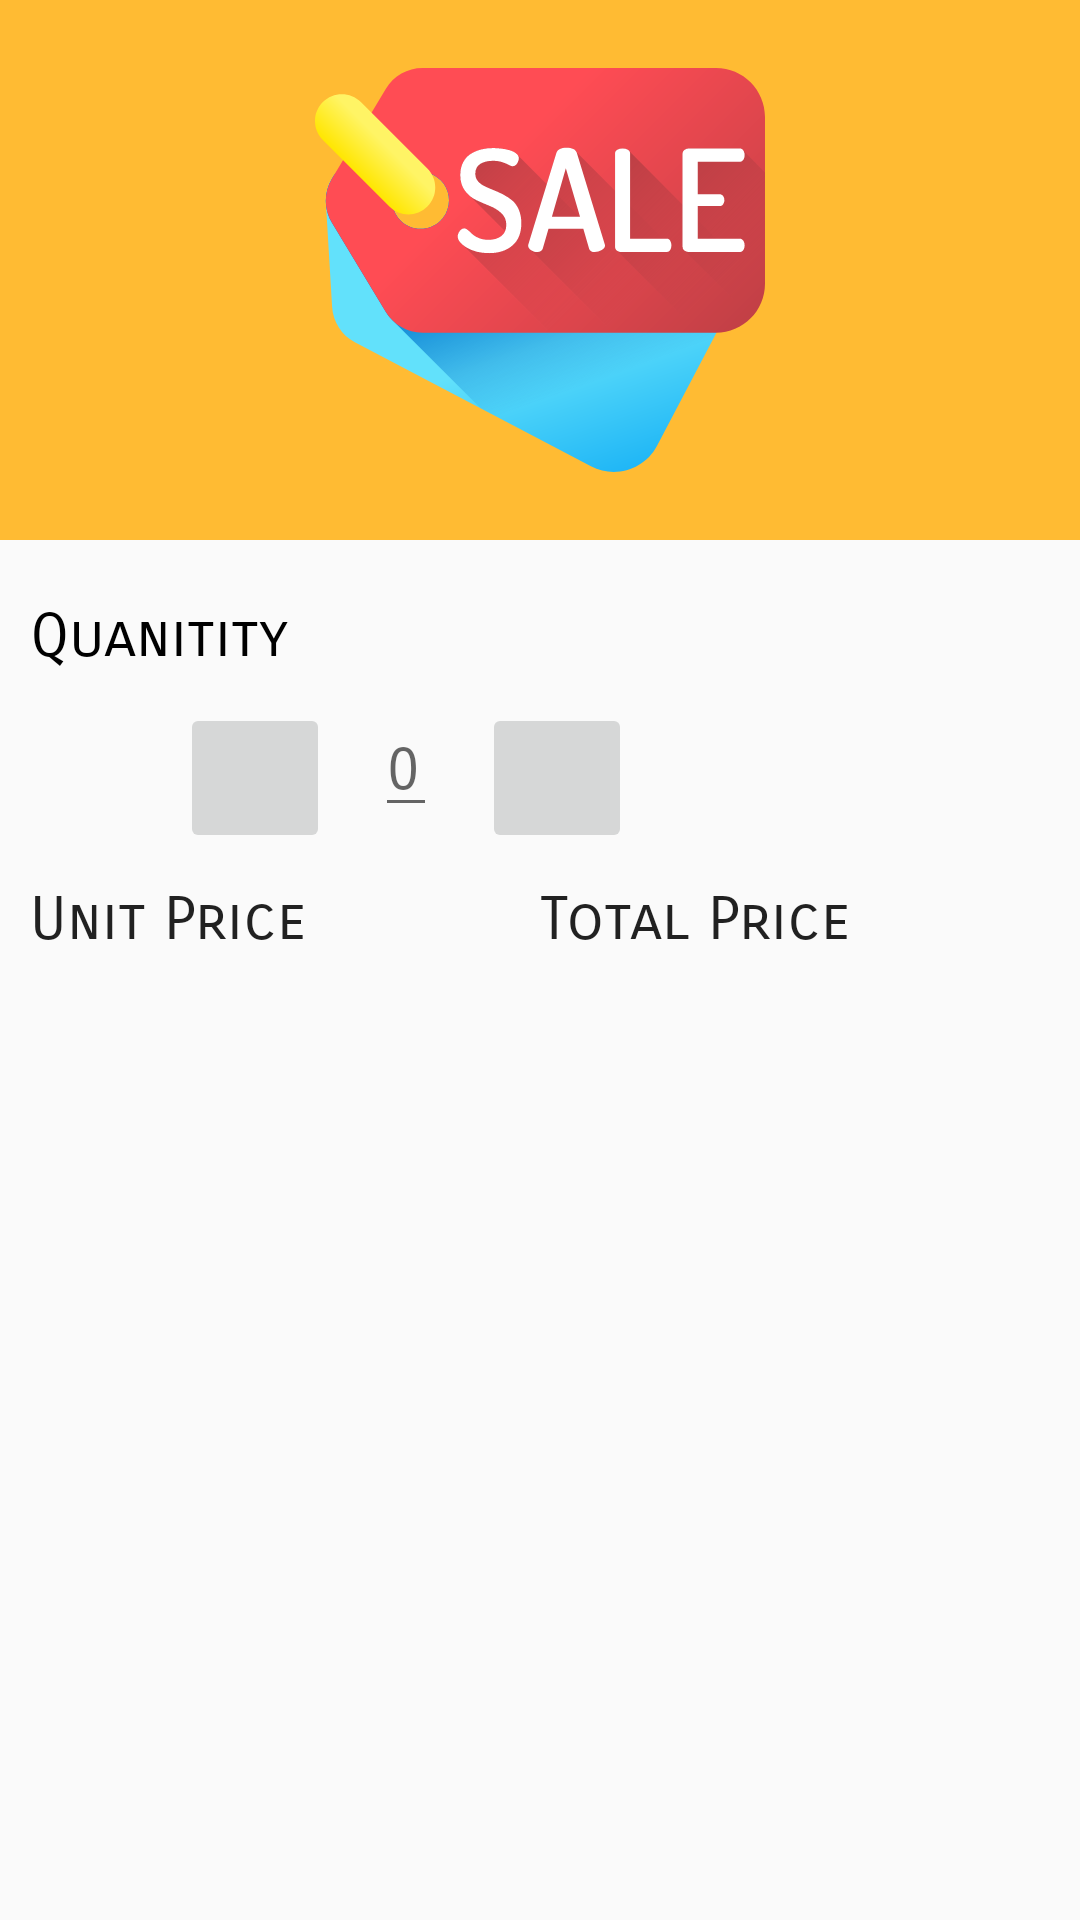

Here is an Android app screen rendered from its layout file. Give the layout XML and the strings, colors and styles it references.
<!-- AndroidManifest.xml: application theme AppTheme -->
<!-- res/layout/custom_layout_for_sale_dialog.xml -->
<?xml version="1.0" encoding="utf-8"?>
<LinearLayout xmlns:android="http://schemas.android.com/apk/res/android"
    xmlns:tools="http://schemas.android.com/tools"
    android:layout_width="match_parent"
    android:layout_height="match_parent"
    android:orientation="vertical">

    <RelativeLayout
        android:layout_width="match_parent"
        android:layout_height="wrap_content"
        android:background="@color/saleDialogTitleBackgroundColor">

        <ImageView
            android:layout_width="150dp"
            android:layout_height="150dp"
            android:src="@drawable/ic_sale"
            android:layout_centerInParent="true"
            android:layout_margin="15dp"/>
    </RelativeLayout>

    <TextView
        android:layout_width="wrap_content"
        android:layout_height="wrap_content"
        android:layout_marginLeft="10dp"
        android:layout_marginTop="20dp"
        android:fontFamily="sans-serif-smallcaps"
        android:text="Quanitity"
        android:textColor="@android:color/black"
        android:textSize="20sp" />

    <LinearLayout
        android:layout_width="match_parent"
        android:layout_height="wrap_content"
        android:layout_marginTop="10dp"
        android:orientation="horizontal">

        <ImageButton
            android:id="@+id/sale_decrease_quantity_image_button_view"
            android:layout_width="50dp"
            android:layout_height="50dp"
            android:layout_marginLeft="60dp"
            android:layout_marginRight="10dp"
            android:src="@drawable/minu_icon" />

        <EditText
            android:id="@+id/sale_quantity_edit_text_view"
            android:layout_width="wrap_content"
            android:layout_height="wrap_content"
            android:layout_marginLeft="5dp"
            android:fontFamily="sans-serif-smallcaps"
            android:hint="0"
            android:inputType="number"
            android:maxLength="9"
            android:textSize="20sp" />

        <TextView
            android:id="@+id/sale_quantity_unit_text_view"
            android:layout_width="wrap_content"
            android:layout_height="wrap_content"
            android:layout_marginLeft="5dp"
            android:fontFamily="sans-serif-smallcaps"
            android:textSize="20sp"
            tools:text="kg"
            android:textColor="@android:color/black"/>

        <ImageButton
            android:id="@+id/sale_increase_quantity_image_button_view"
            android:layout_width="50dp"
            android:layout_height="50dp"
            android:layout_marginLeft="10dp"
            android:src="@drawable/add_icon" />
    </LinearLayout>

    <RelativeLayout
        android:layout_width="match_parent"
        android:layout_height="wrap_content"
        android:layout_marginTop="10dp">

    </RelativeLayout>


    <LinearLayout
        android:layout_width="match_parent"
        android:layout_height="wrap_content"
        android:orientation="horizontal">

        <LinearLayout
            android:layout_width="0dp"
            android:layout_height="wrap_content"
            android:layout_weight="1"
            android:orientation="horizontal">

            <TextView
                android:layout_width="wrap_content"
                android:layout_height="wrap_content"
                android:layout_marginLeft="10dp"
                android:fontFamily="sans-serif-smallcaps"
                android:text="Unit Price"
                android:textAppearance="?android:textAppearanceLarge"
                android:textSize="20sp" />
        </LinearLayout>

        <LinearLayout
            android:layout_width="0dp"
            android:layout_height="wrap_content"
            android:layout_weight="1"
            android:orientation="horizontal">

            <TextView
                android:layout_width="wrap_content"
                android:layout_height="wrap_content"
                android:fontFamily="sans-serif-smallcaps"
                android:text="Total Price"
                android:textAppearance="?android:textAppearanceLarge"
                android:textSize="20sp" />

        </LinearLayout>
    </LinearLayout>

    <LinearLayout
        android:layout_width="match_parent"
        android:layout_height="wrap_content"
        android:orientation="horizontal">

        <LinearLayout
            android:layout_width="0dp"
            android:layout_height="wrap_content"
            android:layout_weight="1"
            android:orientation="horizontal">

            <TextView
                android:id="@+id/sale_unit_price_text_view"
                android:layout_width="wrap_content"
                android:layout_height="wrap_content"
                android:layout_marginLeft="40dp"
                android:layout_marginTop="10dp"
                android:fontFamily="sans-serif-smallcaps"
                android:textSize="20sp"
                tools:text="0.00"
                android:textColor="@android:color/black"/>
            <TextView
                android:id="@+id/sale_currency_unit_price_text_view"
                android:layout_width="wrap_content"
                android:layout_height="wrap_content"
                tools:text="USD"
                android:textSize="20sp"
                android:fontFamily="sans-serif-smallcaps"
                android:textColor="@android:color/black"
                android:layout_marginTop="10dp"
                android:layout_marginLeft="10dp"/>

        </LinearLayout>

        <LinearLayout
            android:layout_width="0dp"
            android:layout_height="wrap_content"
            android:layout_weight="1"
            android:orientation="horizontal">

            <TextView
                android:id="@+id/sale_total_price_text_view"
                android:layout_width="wrap_content"
                android:layout_height="wrap_content"
                android:layout_marginLeft="30dp"
                android:layout_marginTop="10dp"
                android:fontFamily="sans-serif-smallcaps"
                android:textSize="20sp"
                tools:text="0.00"
                android:textColor="@android:color/black"/>
            <TextView
                android:id="@+id/sale_currency_symbol_total_price_text_view"
                android:layout_width="wrap_content"
                android:layout_height="wrap_content"
                tools:text="$"
                android:textSize="20sp"
                android:fontFamily="sans-serif-smallcaps"
                android:textColor="@android:color/black"
                android:layout_marginTop="10dp"
                android:layout_marginLeft="10dp"/>

        </LinearLayout>


    </LinearLayout>
</LinearLayout>
<!-- resources referenced by this layout -->
<resources>
  <color name="saleDialogTitleBackgroundColor">#FFFFBB33</color>
  <!-- drawable ic_sale: vector/xml drawable (drawable, 11807 chars, omitted) -->
  <style name="AppTheme" parent="Theme.AppCompat.Light.DarkActionBar">
          
          <item name="colorPrimary">@color/colorPrimary</item>
          <item name="colorPrimaryDark">@color/colorPrimaryDark</item>
          <item name="colorAccent">@color/colorAccent</item>
      </style>
  <color name="colorPrimary">#008577</color>
  <color name="colorPrimaryDark">#00574B</color>
  <color name="colorAccent">#D81B60</color>
</resources>
